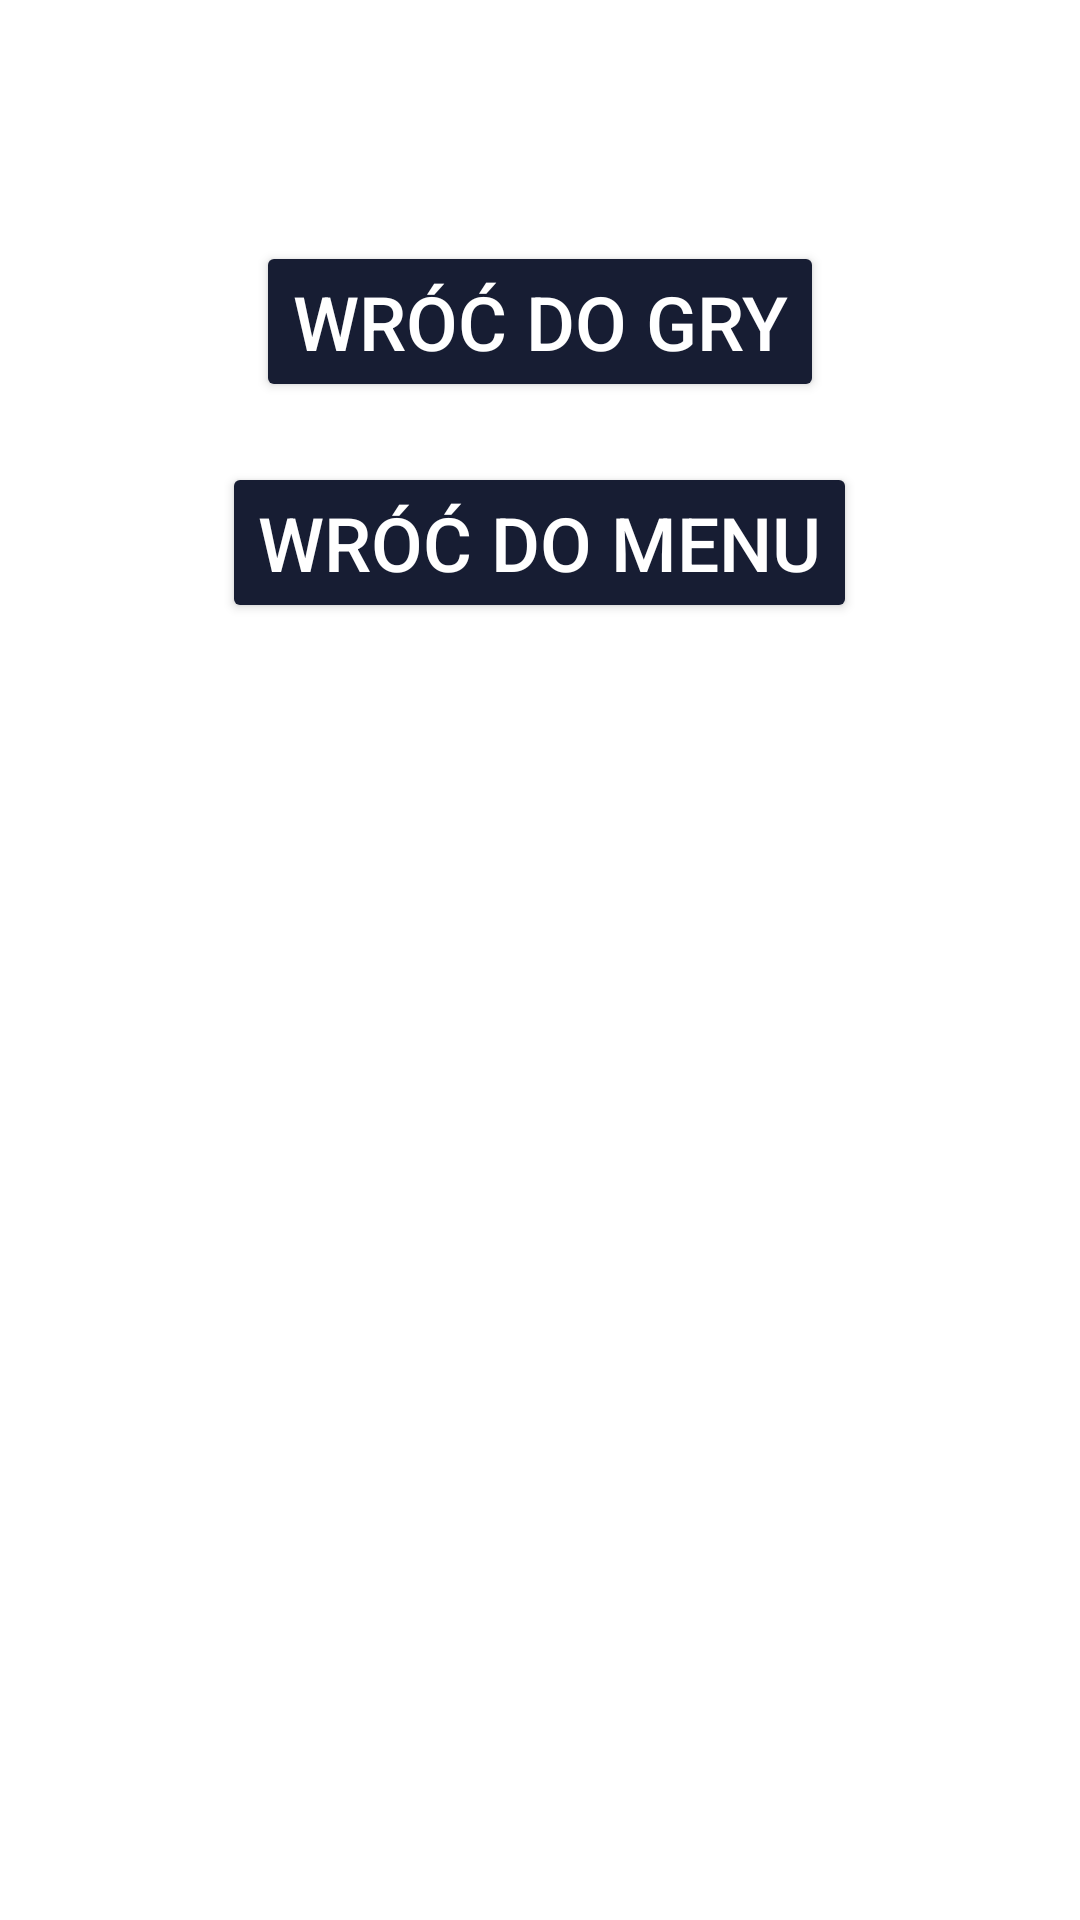

This screen was rendered from an Android layout file. Write that file and the resources it references.
<!-- AndroidManifest.xml: application theme Theme.JumpyJumpMobile -->
<!-- res/layout/activity_pause.xml -->
<?xml version="1.0" encoding="utf-8"?>
<androidx.constraintlayout.widget.ConstraintLayout xmlns:android="http://schemas.android.com/apk/res/android"
    xmlns:app="http://schemas.android.com/apk/res-auto"
    xmlns:tools="http://schemas.android.com/tools"
    android:layout_width="match_parent"
    android:layout_height="match_parent"
    tools:context=".activities.PauseActivity">

    <ImageView
        android:id="@+id/background"
        android:layout_width="match_parent"
        android:layout_height="match_parent"
        android:scaleType="fitXY"
        android:src="@drawable/menu_background"/>

    <LinearLayout
        android:layout_width="match_parent"
        android:layout_height="match_parent"
        android:orientation="vertical">

        <TextView
            android:layout_width="match_parent"
            android:layout_height="wrap_content"
            android:layout_marginTop="20dp"
            android:gravity="center"
            android:textColor="@color/white"
            android:textSize="30sp"
            android:text="PAUZA"/>

        <Button
            android:id="@+id/back"
            android:layout_width="wrap_content"
            android:layout_height="wrap_content"
            android:layout_marginTop="20dp"
            android:backgroundTint="#171d33"
            android:layout_gravity="center"
            android:text="WRÓć do gry"
            android:textColor="@color/white"
            android:textSize="25sp"/>

        <Button
            android:id="@+id/menu"
            android:layout_width="wrap_content"
            android:layout_height="wrap_content"
            android:layout_marginTop="20dp"
            android:backgroundTint="#171d33"
            android:layout_gravity="center"
            android:text="WRÓć do menu"
            android:textColor="@color/white"
            android:textSize="25sp"/>

    </LinearLayout>



</androidx.constraintlayout.widget.ConstraintLayout>
<!-- resources referenced by this layout -->
<resources>
  <style name="Theme.JumpyJumpMobile" parent="Theme.MaterialComponents.DayNight.DarkActionBar">
          
          <item name="colorPrimary">@color/purple_500</item>
          <item name="colorPrimaryVariant">@color/purple_700</item>
          <item name="colorOnPrimary">@color/white</item>
          
          <item name="colorSecondary">@color/teal_200</item>
          <item name="colorSecondaryVariant">@color/teal_700</item>
          <item name="colorOnSecondary">@color/black</item>
          
          <item name="android:statusBarColor" tools:targetApi="l">?attr/colorPrimaryVariant</item>
          
          <item name="windowNoTitle">true</item>
          <item name="android:windowFullscreen">true</item>
          <item name="windowActionBar">false</item>
          <item name="android:windowContentOverlay">@null</item>
      </style>
  <!-- not gathered from this repository: default colours our renderer supplied (Android Studio template values) -->
  <color name="purple_500">#FF6200EE</color>
  <color name="purple_700">#FF3700B3</color>
  <color name="teal_200">#FF03DAC5</color>
  <color name="teal_700">#FF018786</color>
  <color name="black">#FF000000</color>
  <color name="white">#FFFFFFFF</color>
</resources>
